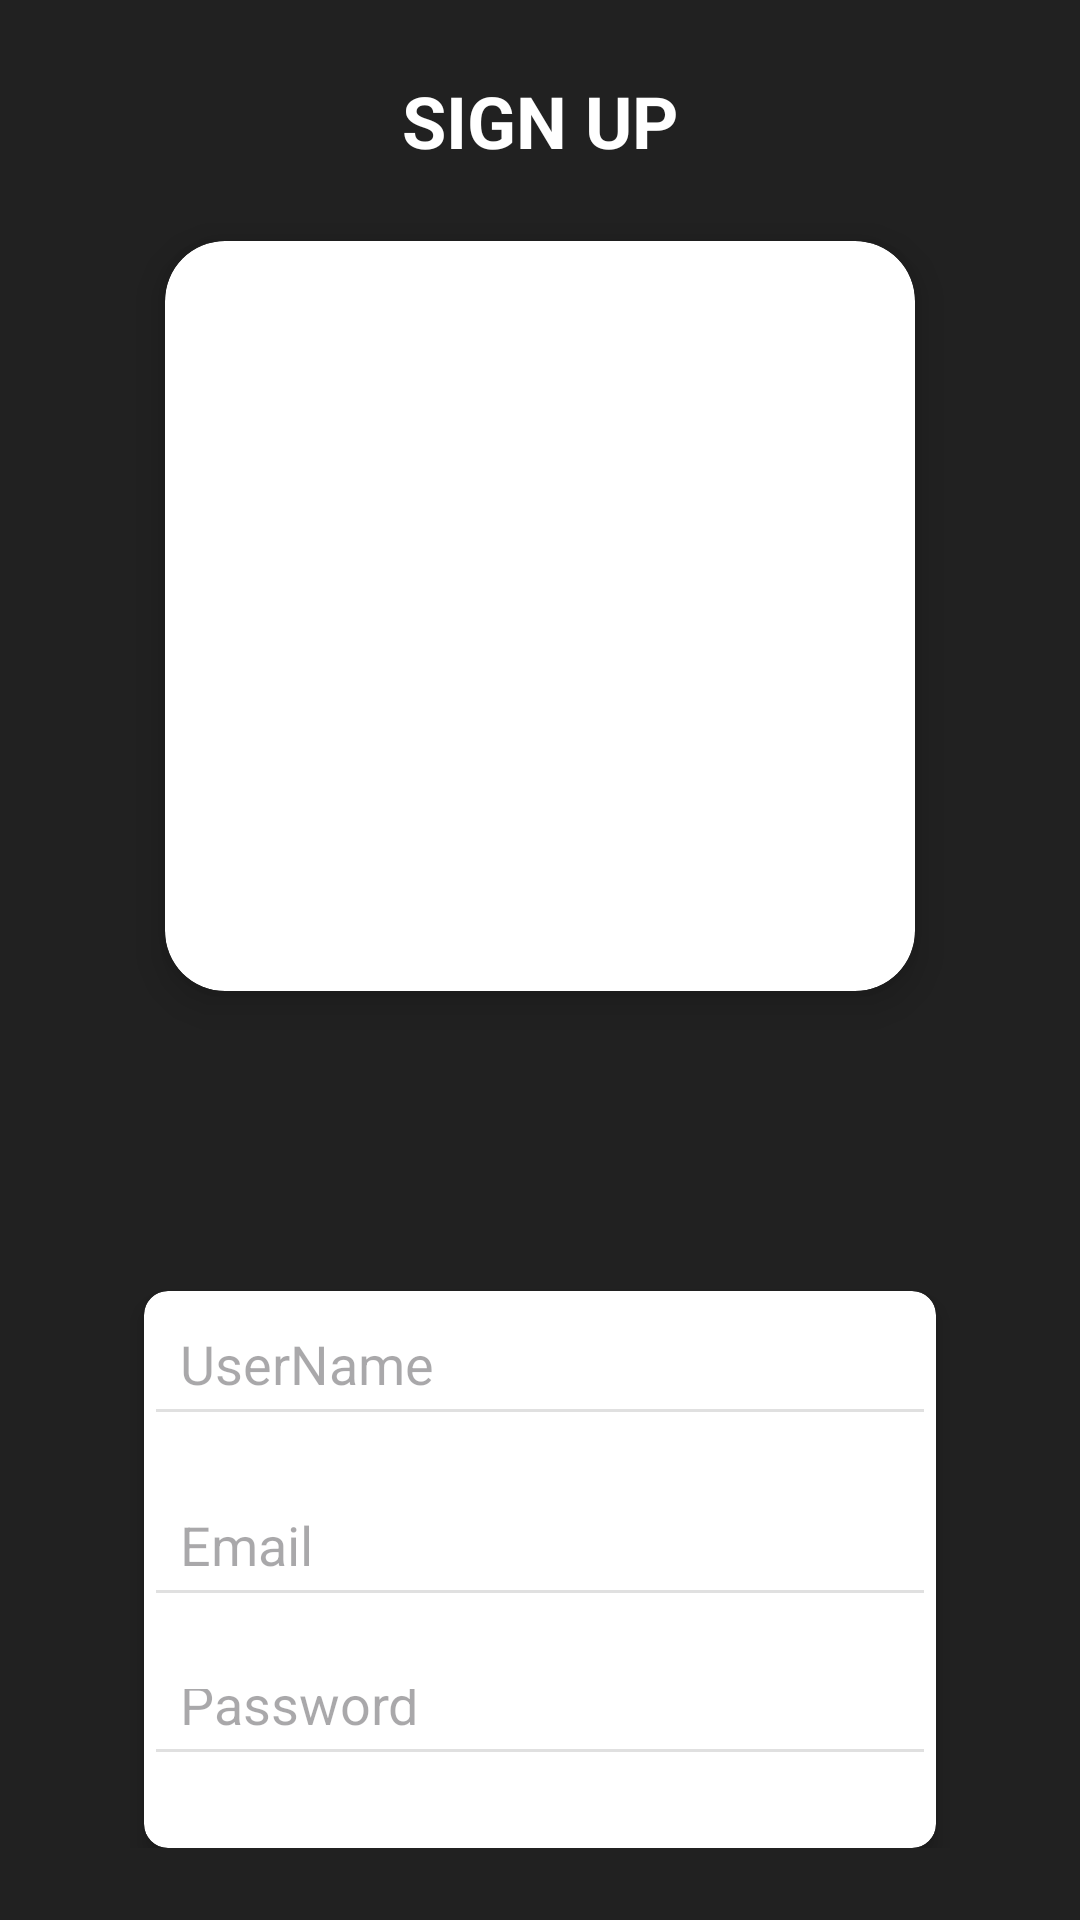

Produce the Android XML layout that renders to this screen, including the resource entries it uses.
<!-- AndroidManifest.xml: application theme Theme.FestFinder -->
<!-- res/layout/signup.xml -->
<?xml version="1.0" encoding="utf-8"?>
<LinearLayout xmlns:android="http://schemas.android.com/apk/res/android"
    xmlns:app="http://schemas.android.com/apk/res-auto"
    xmlns:tools="http://schemas.android.com/tools"
    android:id="@+id/main"
    android:orientation="vertical"
    android:background="#212121"
    android:padding="24dp"
    android:layout_width="match_parent"
    android:layout_height="match_parent"
    tools:context=".User.SignUpActivity">

    
    <TextView
        android:id="@+id/signup_title"
        android:layout_width="wrap_content"
        android:layout_height="wrap_content"
        android:text="SIGN UP"
        android:textSize="24sp"
        android:textStyle="bold"
        android:textColor="#FFFFFF"
        android:layout_gravity="center"
        android:layout_marginBottom="24dp"/>

    
    <androidx.cardview.widget.CardView
        android:layout_width="250dp"
        android:layout_height="250dp"
        app:cardCornerRadius="20dp"
        android:layout_gravity="center"
        android:layout_marginBottom="100dp"
        app:cardElevation="8dp"
        app:cardBackgroundColor="#FFFFFF">

        <ImageView
            android:id="@+id/event_image"
            android:layout_width="match_parent"
            android:layout_height="match_parent"
            android:scaleType="centerCrop"
            android:src="@drawable/img_login" />

    </androidx.cardview.widget.CardView>

    
    <androidx.cardview.widget.CardView
        android:layout_width="match_parent"
        android:layout_height="wrap_content"
        app:cardCornerRadius="8dp"
        app:cardElevation="4dp"
        android:layout_marginHorizontal="24dp"
        android:layout_gravity="center"
        android:padding="40dp"
        app:cardBackgroundColor="#FFFFFF">

        <LinearLayout
            android:layout_width="match_parent"
            android:layout_height="wrap_content"
            android:orientation="vertical">

            
            <EditText
                android:id="@+id/name"
                android:layout_width="match_parent"
                android:layout_height="wrap_content"
                android:hint="UserName"
                android:padding="12dp"
                android:backgroundTint="#E0E0E0"
                android:textColor="#000000"
                android:layout_marginBottom="12dp"/>

            
            <EditText
                android:id="@+id/email"
                android:layout_width="match_parent"
                android:layout_height="wrap_content"
                android:hint="Email"
                android:inputType="textEmailAddress"
                android:padding="12dp"
                android:backgroundTint="#E0E0E0"
                android:textColor="#000000"
                android:layout_marginBottom="12dp"/>

            
            <EditText
                android:id="@+id/password"
                android:layout_width="match_parent"
                android:layout_height="wrap_content"
                android:hint="Password"
                android:inputType="textPassword"
                android:padding="12dp"
                android:backgroundTint="#E0E0E0"
                android:textColor="#000000"
                android:layout_marginBottom="24dp"/>

            
            <Button
                android:id="@+id/submit_button"
                android:layout_width="wrap_content"
                android:layout_height="wrap_content"
                android:layout_gravity="center"
                android:text="Submit"
                android:backgroundTint="#000000"
                android:textColor="#FFFFFF"/>

        </LinearLayout>
    </androidx.cardview.widget.CardView>
</LinearLayout>
<!-- resources referenced by this layout -->
<resources>
  <style name="Theme.FestFinder" parent="Base.Theme.FestFinder" />
  <style name="Base.Theme.FestFinder" parent="Theme.Material3.DayNight.NoActionBar">
  
      </style>
</resources>
